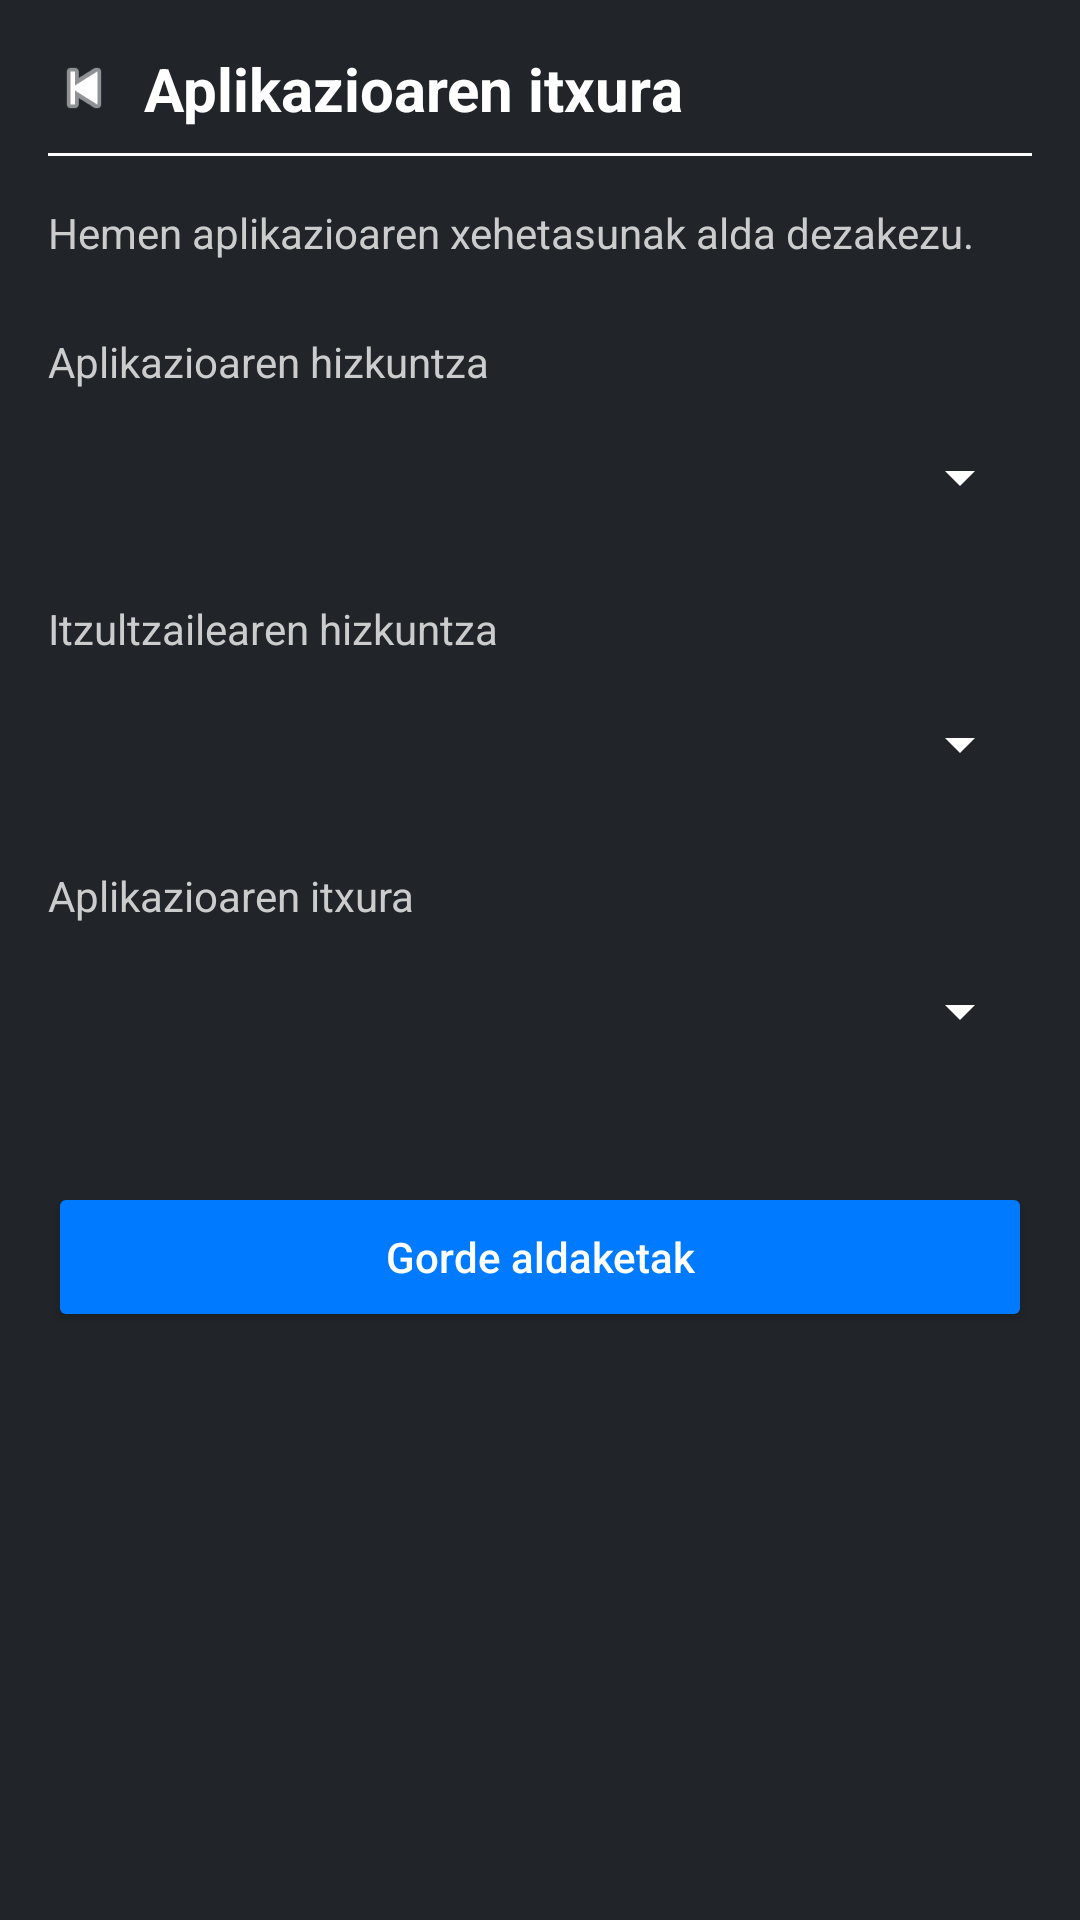

Here is an Android app screen rendered from its layout file. Give the layout XML and the strings, colors and styles it references.
<!-- AndroidManifest.xml: application theme Theme.Talk2Sign -->
<!-- res/layout/activity_settings_view.xml -->
<?xml version="1.0" encoding="utf-8"?>
<ScrollView xmlns:android="http://schemas.android.com/apk/res/android"
    xmlns:tools="http://schemas.android.com/tools"
    android:layout_width="match_parent"
    android:layout_height="match_parent"
    xmlns:app="http://schemas.android.com/apk/res-auto"
    android:background="#212529">

    <LinearLayout
        android:layout_width="match_parent"
        android:layout_height="wrap_content"
        android:orientation="vertical"
        android:padding="16dp">

        
        <LinearLayout
            android:layout_width="match_parent"
            android:layout_height="wrap_content"
            android:orientation="horizontal"
            android:gravity="center_vertical"
            android:layout_marginBottom="8dp">

            <ImageView
                android:id="@+id/backButton"
                android:layout_width="24dp"
                android:layout_height="24dp"
                android:layout_marginEnd="8dp"
                android:src="@android:drawable/ic_media_previous"
                app:srcCompat="@drawable/arrow_back_svgrepo_com"
                app:tint="#FFFFFF" />

            <TextView
                android:layout_width="wrap_content"
                android:layout_height="wrap_content"
                android:text="@string/app_appearance"
                android:textColor="#FFFFFF"
                android:textStyle="bold"
                android:textSize="20sp" />
        </LinearLayout>

        <View
            android:layout_width="match_parent"
            android:layout_height="1dp"
            android:background="#FFFFFF" />

        
        <TextView
            android:layout_width="match_parent"
            android:layout_height="wrap_content"
            android:text="@string/change_settings_here"
            android:textColor="#CCCCCC"
            android:textSize="14sp"
            android:layout_marginTop="16dp"
            android:layout_marginBottom="24dp" />

        
        <TextView
            android:layout_width="match_parent"
            android:layout_height="wrap_content"
            android:text="@string/app_language"
            android:textColor="#CCCCCC"
            android:textSize="14sp"
            android:layout_marginBottom="4dp" />

        <Spinner
            android:id="@+id/spinnerAppLanguage"
            android:layout_width="match_parent"
            android:layout_height="50dp"
            android:backgroundTint="#FFFFFF"
            android:popupBackground="#333333"
            android:layout_marginBottom="16dp" />

        
        <TextView
            android:layout_width="match_parent"
            android:layout_height="wrap_content"
            android:text="@string/translator_language"
            android:textColor="#CCCCCC"
            android:textSize="14sp"
            android:layout_marginBottom="4dp" />

        <Spinner
            android:id="@+id/spinnerTranslatorLanguage"
            android:layout_width="match_parent"
            android:layout_height="50dp"
            android:backgroundTint="#FFFFFF"
            android:popupBackground="#333333"
            android:layout_marginBottom="16dp" />

        
        <TextView
            android:layout_width="match_parent"
            android:layout_height="wrap_content"
            android:text="@string/app_appearance"
            android:textColor="#CCCCCC"
            android:textSize="14sp"
            android:layout_marginBottom="4dp" />

        <Spinner
            android:id="@+id/spinnerAppTheme"
            android:layout_width="match_parent"
            android:layout_height="50dp"
            android:backgroundTint="#FFFFFF"
            android:popupBackground="#333333"
            android:layout_marginBottom="32dp" />

        
        <Button
            android:id="@+id/saveButton"
            android:layout_width="match_parent"
            android:layout_height="50dp"
            android:text="@string/save_changes"
            android:backgroundTint="#007BFF"
            android:textColor="#FFFFFF"
            android:textAllCaps="false" />
    </LinearLayout>
</ScrollView>
<!-- resources referenced by this layout -->
<resources>
  <string name="app_appearance">Aplikazioaren itxura</string>
  <string name="app_language">Aplikazioaren hizkuntza</string>
  <string name="change_settings_here">Hemen aplikazioaren xehetasunak alda dezakezu.</string>
  <string name="save_changes">Gorde aldaketak</string>
  <string name="translator_language">Itzultzailearen hizkuntza</string>
  <style name="Theme.Talk2Sign" parent="Base.Theme.Talk2Sign" />
  <style name="Base.Theme.Talk2Sign" parent="Theme.Material3.DayNight.NoActionBar">
          
          
      </style>
</resources>
